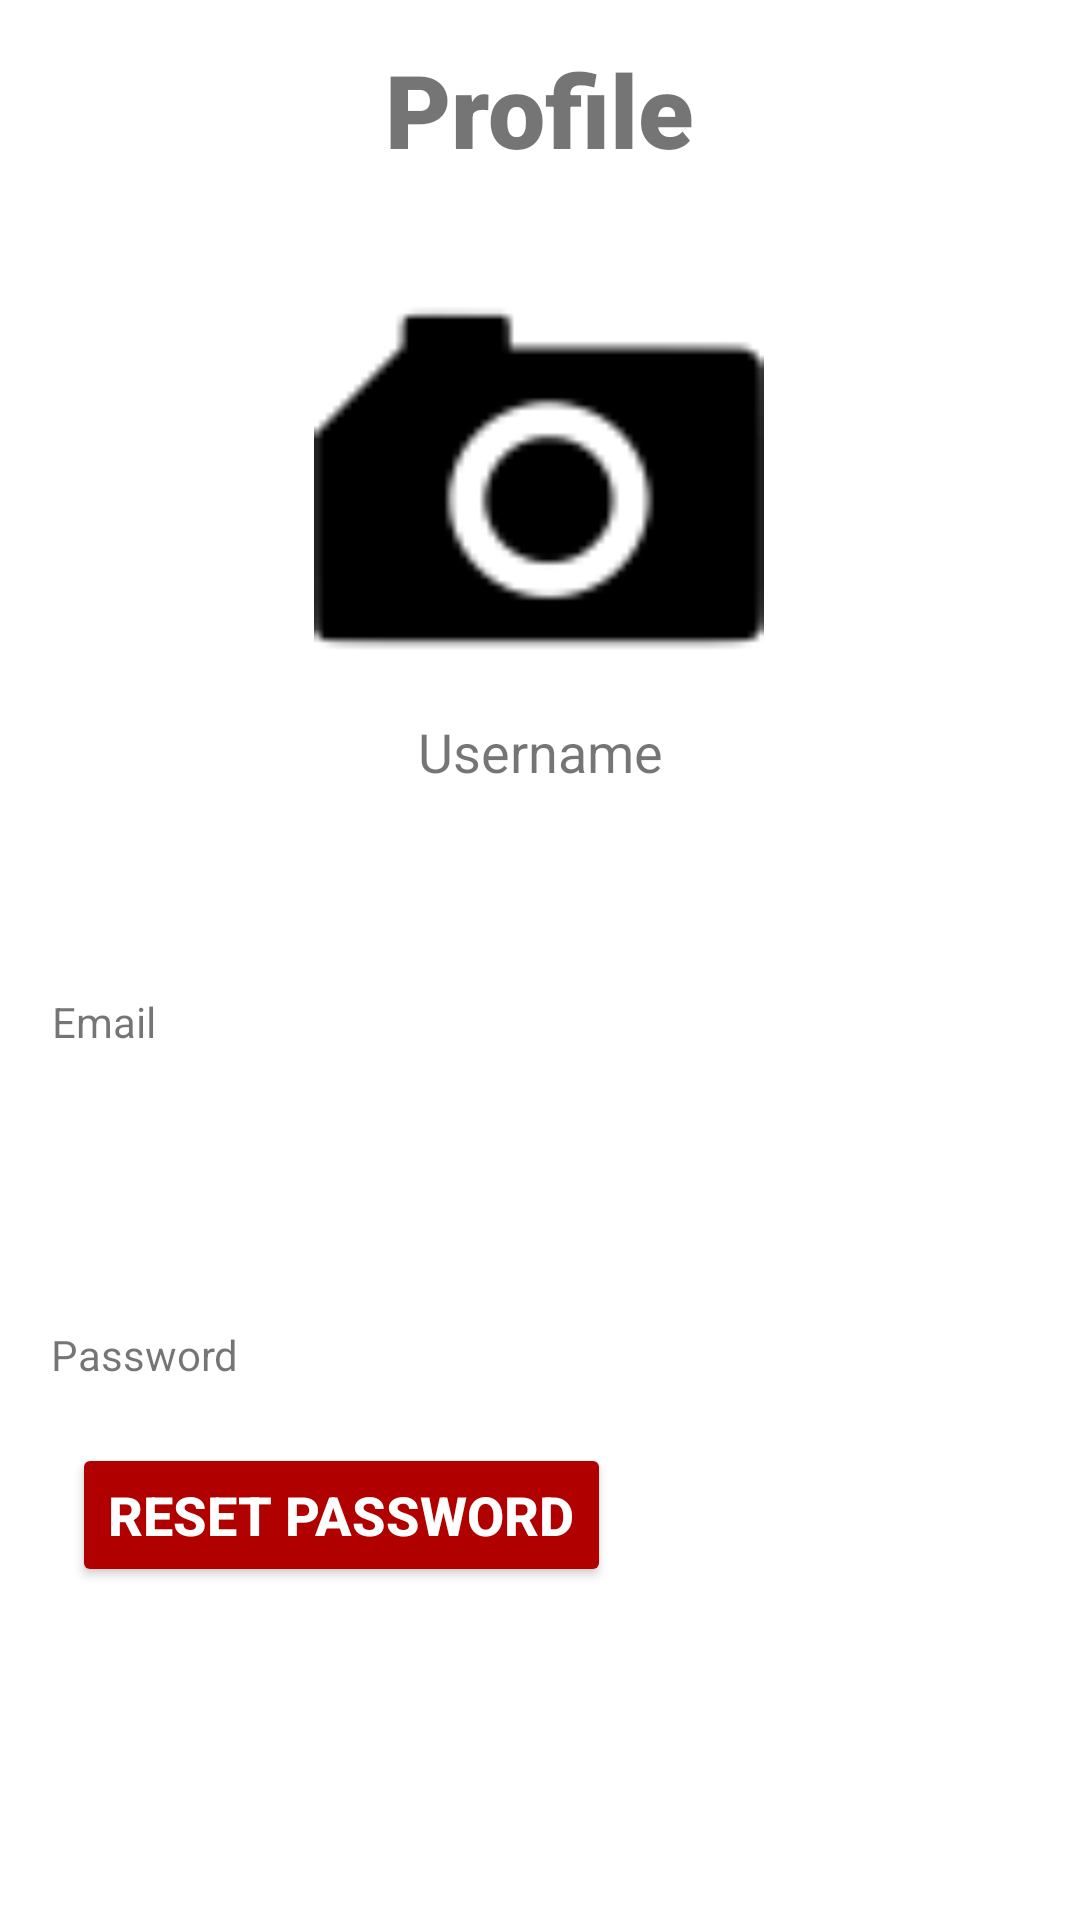

Produce the Android XML layout that renders to this screen, including the resource entries it uses.
<!-- AndroidManifest.xml: application theme Theme.ThroughoutPortugal -->
<!-- res/layout/fragment_profile.xml -->
<?xml version="1.0" encoding="utf-8"?>
<androidx.constraintlayout.widget.ConstraintLayout xmlns:android="http://schemas.android.com/apk/res/android"
    xmlns:app="http://schemas.android.com/apk/res-auto"
    xmlns:tools="http://schemas.android.com/tools"
    android:layout_width="match_parent"
    android:layout_height="match_parent"
    tools:context=".ui.notifications.NotificationsFragment">

    <TextView
        android:id="@+id/textView"
        android:layout_width="wrap_content"
        android:layout_height="wrap_content"
        android:fontFamily="sans-serif-black"
        android:text="@string/profile"
        android:textSize="34sp"
        android:textStyle="bold"
        android:typeface="normal"
        app:layout_constraintBottom_toBottomOf="parent"
        app:layout_constraintEnd_toEndOf="parent"
        app:layout_constraintStart_toStartOf="parent"
        app:layout_constraintTop_toTopOf="parent"
        app:layout_constraintVertical_bias="0.023" />

    <TextView
        android:id="@+id/profileUsername"
        android:layout_width="wrap_content"
        android:layout_height="wrap_content"
        android:text="@string/username"
        android:textSize="18sp"
        app:layout_constraintBottom_toBottomOf="parent"
        app:layout_constraintEnd_toEndOf="parent"
        app:layout_constraintStart_toStartOf="parent"
        app:layout_constraintTop_toTopOf="parent"
        app:layout_constraintVertical_bias="0.387" />

    <ImageView
        android:id="@+id/btn_change"
        android:layout_width="150dp"
        android:layout_height="150dp"
        android:src="@drawable/camera"
        app:layout_constraintBottom_toBottomOf="parent"
        app:layout_constraintEnd_toEndOf="parent"
        app:layout_constraintHorizontal_bias="0.498"
        app:layout_constraintStart_toStartOf="parent"
        app:layout_constraintTop_toTopOf="parent"
        app:layout_constraintVertical_bias="0.172" />

    <TextView
        android:id="@+id/textView3"
        android:layout_width="wrap_content"
        android:layout_height="wrap_content"
        android:text="@string/email"
        app:layout_constraintBottom_toBottomOf="parent"
        app:layout_constraintEnd_toEndOf="parent"
        app:layout_constraintHorizontal_bias="0.053"
        app:layout_constraintStart_toStartOf="parent"
        app:layout_constraintTop_toTopOf="parent"
        app:layout_constraintVertical_bias="0.533" />

    <TextView
        android:id="@+id/profileEmail"
        android:layout_width="293dp"
        android:layout_height="wrap_content"
        android:layout_marginStart="20dp"
        android:layout_marginTop="16dp"
        android:ems="10"
        android:textSize="18sp"
        app:layout_constraintStart_toStartOf="parent"
        app:layout_constraintTop_toBottomOf="@+id/textView3" />

    <Button
        android:id="@+id/profileResetPasswordButton"
        android:layout_width="wrap_content"
        android:layout_height="wrap_content"
        android:layout_marginStart="24dp"
        android:layout_marginTop="20dp"
        android:backgroundTint="#B10000"
        android:text="@string/reset_password"
        android:textColor="@color/white"
        android:textSize="18sp"
        android:textStyle="bold"
        app:layout_constraintStart_toStartOf="parent"
        app:layout_constraintTop_toBottomOf="@+id/textView4" />

    <TextView
        android:id="@+id/textView4"
        android:layout_width="wrap_content"
        android:layout_height="wrap_content"
        android:text="@string/password"
        app:layout_constraintBottom_toBottomOf="parent"
        app:layout_constraintEnd_toEndOf="parent"
        app:layout_constraintHorizontal_bias="0.057"
        app:layout_constraintStart_toStartOf="parent"
        app:layout_constraintTop_toTopOf="parent"
        app:layout_constraintVertical_bias="0.712" />

    <ImageView
        android:id="@+id/imageView3"
        android:layout_width="45dp"
        android:layout_height="45dp"
        android:src="@drawable/email"
        app:layout_constraintBottom_toBottomOf="parent"
        app:layout_constraintEnd_toEndOf="parent"
        app:layout_constraintHorizontal_bias="0.912"
        app:layout_constraintStart_toStartOf="parent"
        app:layout_constraintTop_toTopOf="parent"
        app:layout_constraintVertical_bias="0.604" />

</androidx.constraintlayout.widget.ConstraintLayout>
<!-- resources referenced by this layout -->
<resources>
  <color name="white">#FFFFFFFF</color>
  <!-- drawable camera: png bitmap (drawable, 975 bytes) -->
  <string name="email">Email</string>
  <string name="password">Password</string>
  <string name="profile">Profile</string>
  <string name="reset_password">Reset Password</string>
  <string name="username">Username</string>
  <style name="Theme.ThroughoutPortugal" parent="Theme.MaterialComponents.DayNight.NoActionBar">
          
          <item name="colorPrimary">@color/main_red</item>
          <item name="colorPrimaryVariant">@color/purple_700</item>
          <item name="colorOnPrimary">@color/white</item>
          
          <item name="colorSecondary">@color/teal_200</item>
          <item name="colorSecondaryVariant">@color/teal_700</item>
          <item name="colorOnSecondary">@color/black</item>
          
          <item name="android:statusBarColor" tools:targetApi="l">@color/main_red</item>
          
      </style>
  <color name="main_red">#B10000</color>
  <color name="purple_700">#FF3700B3</color>
  <color name="teal_200">#FF03DAC5</color>
  <color name="teal_700">#FF018786</color>
  <color name="black">#FF000000</color>
</resources>
